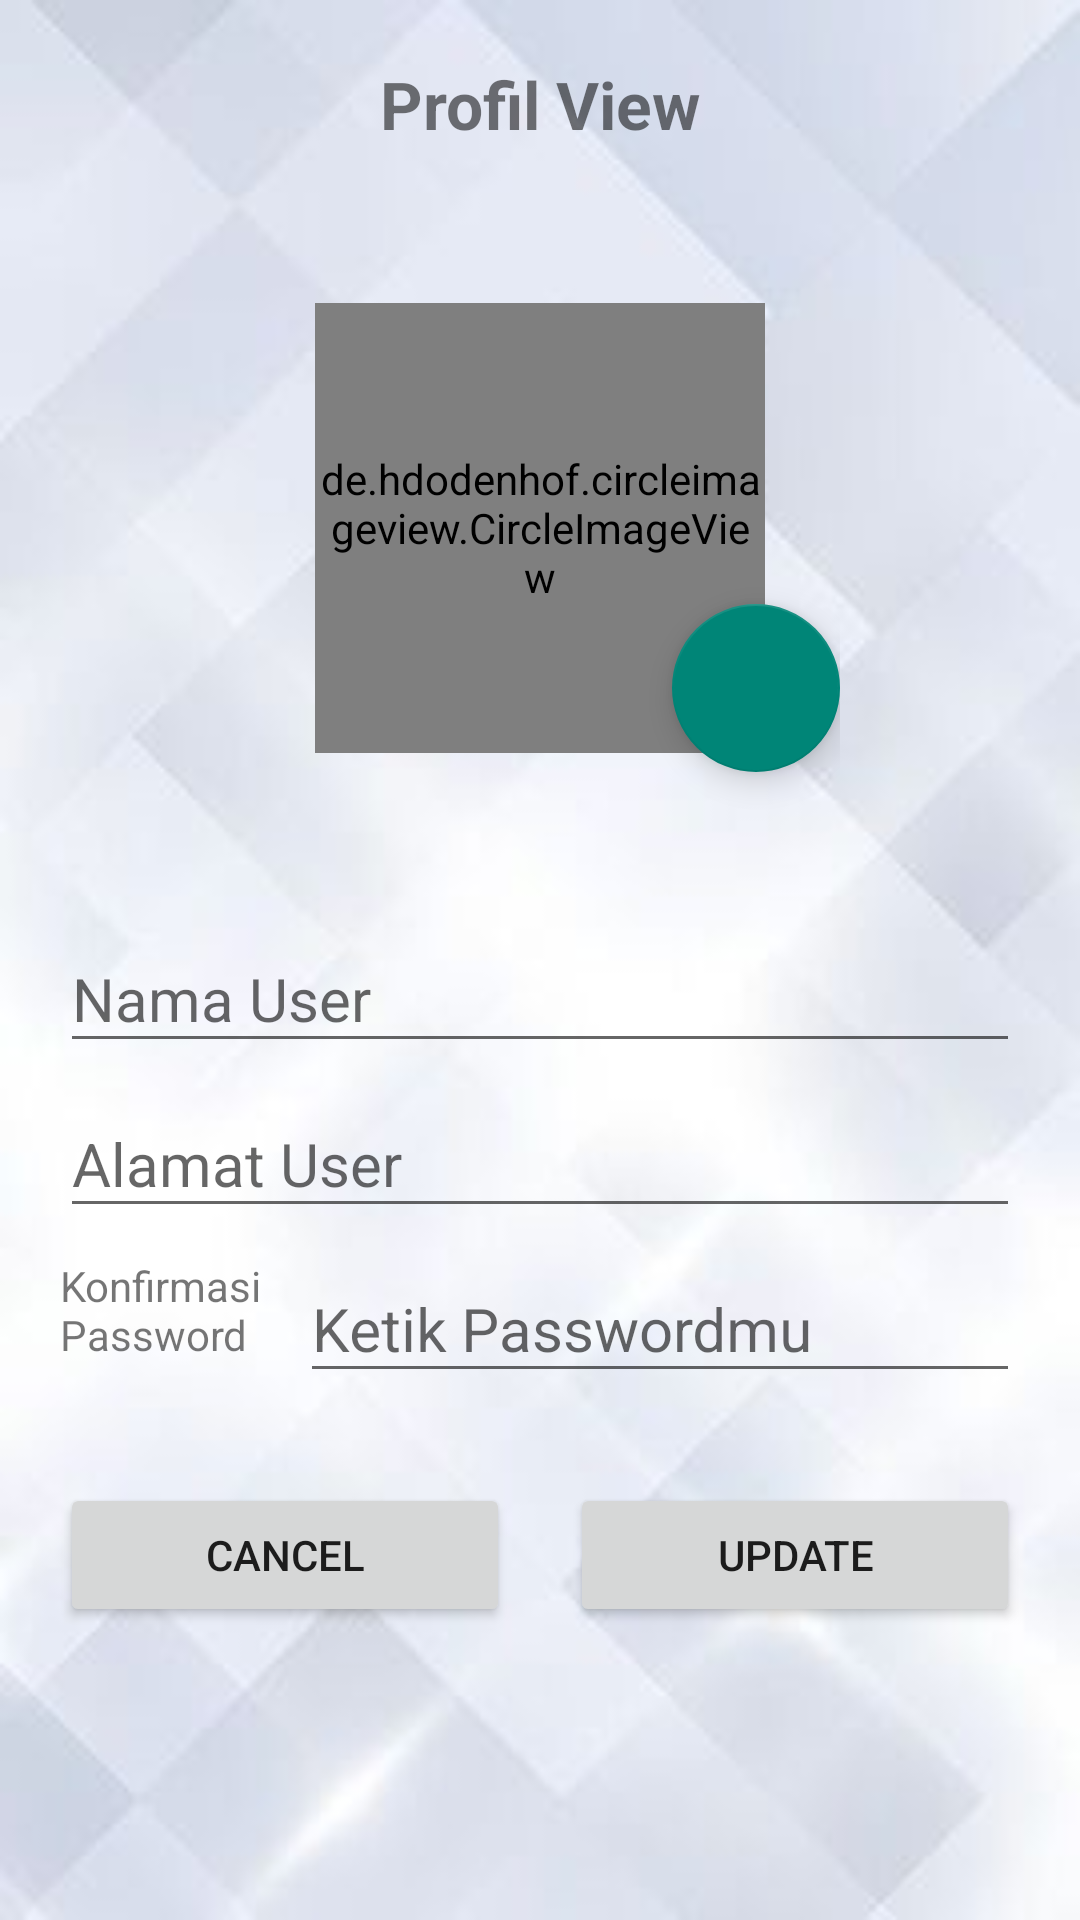

Reconstruct the res/layout file that produces this screen, plus the resources it refers to.
<!-- AndroidManifest.xml: application theme Theme.LaundryKu -->
<!-- res/layout/activity_akun.xml -->
<?xml version="1.0" encoding="utf-8"?>
<LinearLayout xmlns:android="http://schemas.android.com/apk/res/android"
    xmlns:app="http://schemas.android.com/apk/res-auto"
    xmlns:tools="http://schemas.android.com/tools"
    android:layout_width="match_parent"
    android:layout_height="match_parent"
    android:orientation="vertical"
    android:background="@drawable/backgroundmotif"
    android:padding="20dp"
    tools:context=".Activity.AkunActivity">

    <TextView
        android:layout_width="match_parent"
        android:layout_height="wrap_content"
        android:textSize="22sp"
        android:text="Profil View"
        android:textStyle="bold"
        android:gravity="center"
        android:layout_marginBottom="30dp"/>

    <TextView
        android:id="@+id/tv_idUp"
        android:layout_width="wrap_content"
        android:layout_height="wrap_content"
        android:text="id laundry"
        android:visibility="gone"/>

    <LinearLayout
        android:layout_width="200dp"
        android:layout_height="200dp"
        android:layout_gravity="center"
        android:gravity="center"
        android:orientation="vertical"
        android:layout_marginBottom="20dp">

        <de.hdodenhof.circleimageview.CircleImageView
            android:id="@+id/iv_pictureAkun"
            android:layout_width="150dp"
            android:layout_height="150dp"
            android:scaleType="centerCrop"
            android:src="@drawable/ic_blue_account"/>

        <com.google.android.material.floatingactionbutton.FloatingActionButton
            android:id="@+id/fab_pickImageAkun"
            android:layout_width="wrap_content"
            android:layout_height="wrap_content"
            android:src="@drawable/ic_photo_camera"
            android:layout_marginTop="-50dp"
            android:layout_gravity="end"
            android:foreground="?android:attr/selectableItemBackground"
            android:clickable="true"
            android:focusable="true"/>

    </LinearLayout>

    <com.google.android.material.textfield.TextInputLayout
        android:layout_width="match_parent"
        android:layout_height="wrap_content">
        <EditText
            android:id="@+id/et_namaAkun"
            android:layout_width="match_parent"
            android:layout_height="wrap_content"
            android:textSize="20sp"
            android:hint="Nama User"
            android:inputType="text"/>
    </com.google.android.material.textfield.TextInputLayout>
    <com.google.android.material.textfield.TextInputLayout
        android:layout_width="match_parent"
        android:layout_height="wrap_content">
        <EditText
            android:id="@+id/et_alamatAkun"
            android:layout_width="match_parent"
            android:layout_height="wrap_content"
            android:textSize="20sp"
            android:hint="Alamat User"
            android:inputType="text"/>
    </com.google.android.material.textfield.TextInputLayout>

    <LinearLayout
        android:layout_width="match_parent"
        android:layout_height="wrap_content"
        android:orientation="horizontal"
        android:gravity="center">

        <TextView
            android:layout_width="match_parent"
            android:layout_height="wrap_content"
            android:layout_gravity="center"
            android:text="Konfirmasi Password"
            android:layout_weight="3"/>

        <com.google.android.material.textfield.TextInputLayout
            android:layout_width="match_parent"
            android:layout_height="wrap_content"
            android:layout_weight="1">
            <EditText
                android:id="@+id/et_konfirPassword"
                android:layout_width="match_parent"
                android:layout_height="wrap_content"
                android:textSize="20sp"
                android:hint="Ketik Passwordmu"
                android:inputType="textPassword"/>
        </com.google.android.material.textfield.TextInputLayout>

    </LinearLayout>

    <LinearLayout
        android:layout_width="match_parent"
        android:layout_height="wrap_content"
        android:orientation="horizontal"
        android:gravity="center"
        android:layout_marginTop="30dp">

        <Button
            android:id="@+id/btn_cancelUpdateAkun"
            android:layout_width="match_parent"
            android:layout_height="wrap_content"
            android:layout_marginRight="10dp"
            android:text="Cancel"
            android:layout_weight="1"/>

        <Button
            android:id="@+id/btn_updateAkun"
            android:layout_width="match_parent"
            android:layout_height="wrap_content"
            android:layout_marginLeft="10dp"
            android:text="Update"
            android:layout_weight="1"/>

    </LinearLayout>

</LinearLayout>
<!-- resources referenced by this layout -->
<resources>
  <!-- drawable backgroundmotif: jpg bitmap (drawable, 6155 bytes) -->
  <!-- drawable ic_blue_account (drawable) -->
  <vector android:height="24dp" android:tint="#433CFF"
      android:viewportHeight="24" android:viewportWidth="24"
      android:width="24dp" xmlns:android="http://schemas.android.com/apk/res/android">
      <path android:fillColor="@android:color/white" android:pathData="M12,2C6.48,2 2,6.48 2,12s4.48,10 10,10 10,-4.48 10,-10S17.52,2 12,2zM12,5c1.66,0 3,1.34 3,3s-1.34,3 -3,3 -3,-1.34 -3,-3 1.34,-3 3,-3zM12,19.2c-2.5,0 -4.71,-1.28 -6,-3.22 0.03,-1.99 4,-3.08 6,-3.08 1.99,0 5.97,1.09 6,3.08 -1.29,1.94 -3.5,3.22 -6,3.22z"/>
  </vector>
  <style name="Theme.LaundryKu" parent="Theme.AppCompat.DayNight.DarkActionBar">
          
          <item name="colorPrimary">@color/purple_500</item>
          <item name="colorPrimaryVariant">@color/purple_700</item>
          <item name="colorOnPrimary">@color/white</item>
          
          <item name="colorSecondary">@color/teal_200</item>
          <item name="colorSecondaryVariant">@color/teal_700</item>
          <item name="colorOnSecondary">@color/black</item>
          
          <item name="android:statusBarColor" tools:targetApi="l">?attr/colorPrimaryVariant</item>
          
      </style>
  <!-- not gathered from this repository: default colours our renderer supplied (Android Studio template values) -->
  <color name="purple_500">#FF6200EE</color>
  <color name="purple_700">#FF3700B3</color>
  <color name="teal_200">#FF03DAC5</color>
  <color name="teal_700">#FF018786</color>
  <color name="black">#FF000000</color>
  <color name="white">#FFFFFFFF</color>
</resources>
